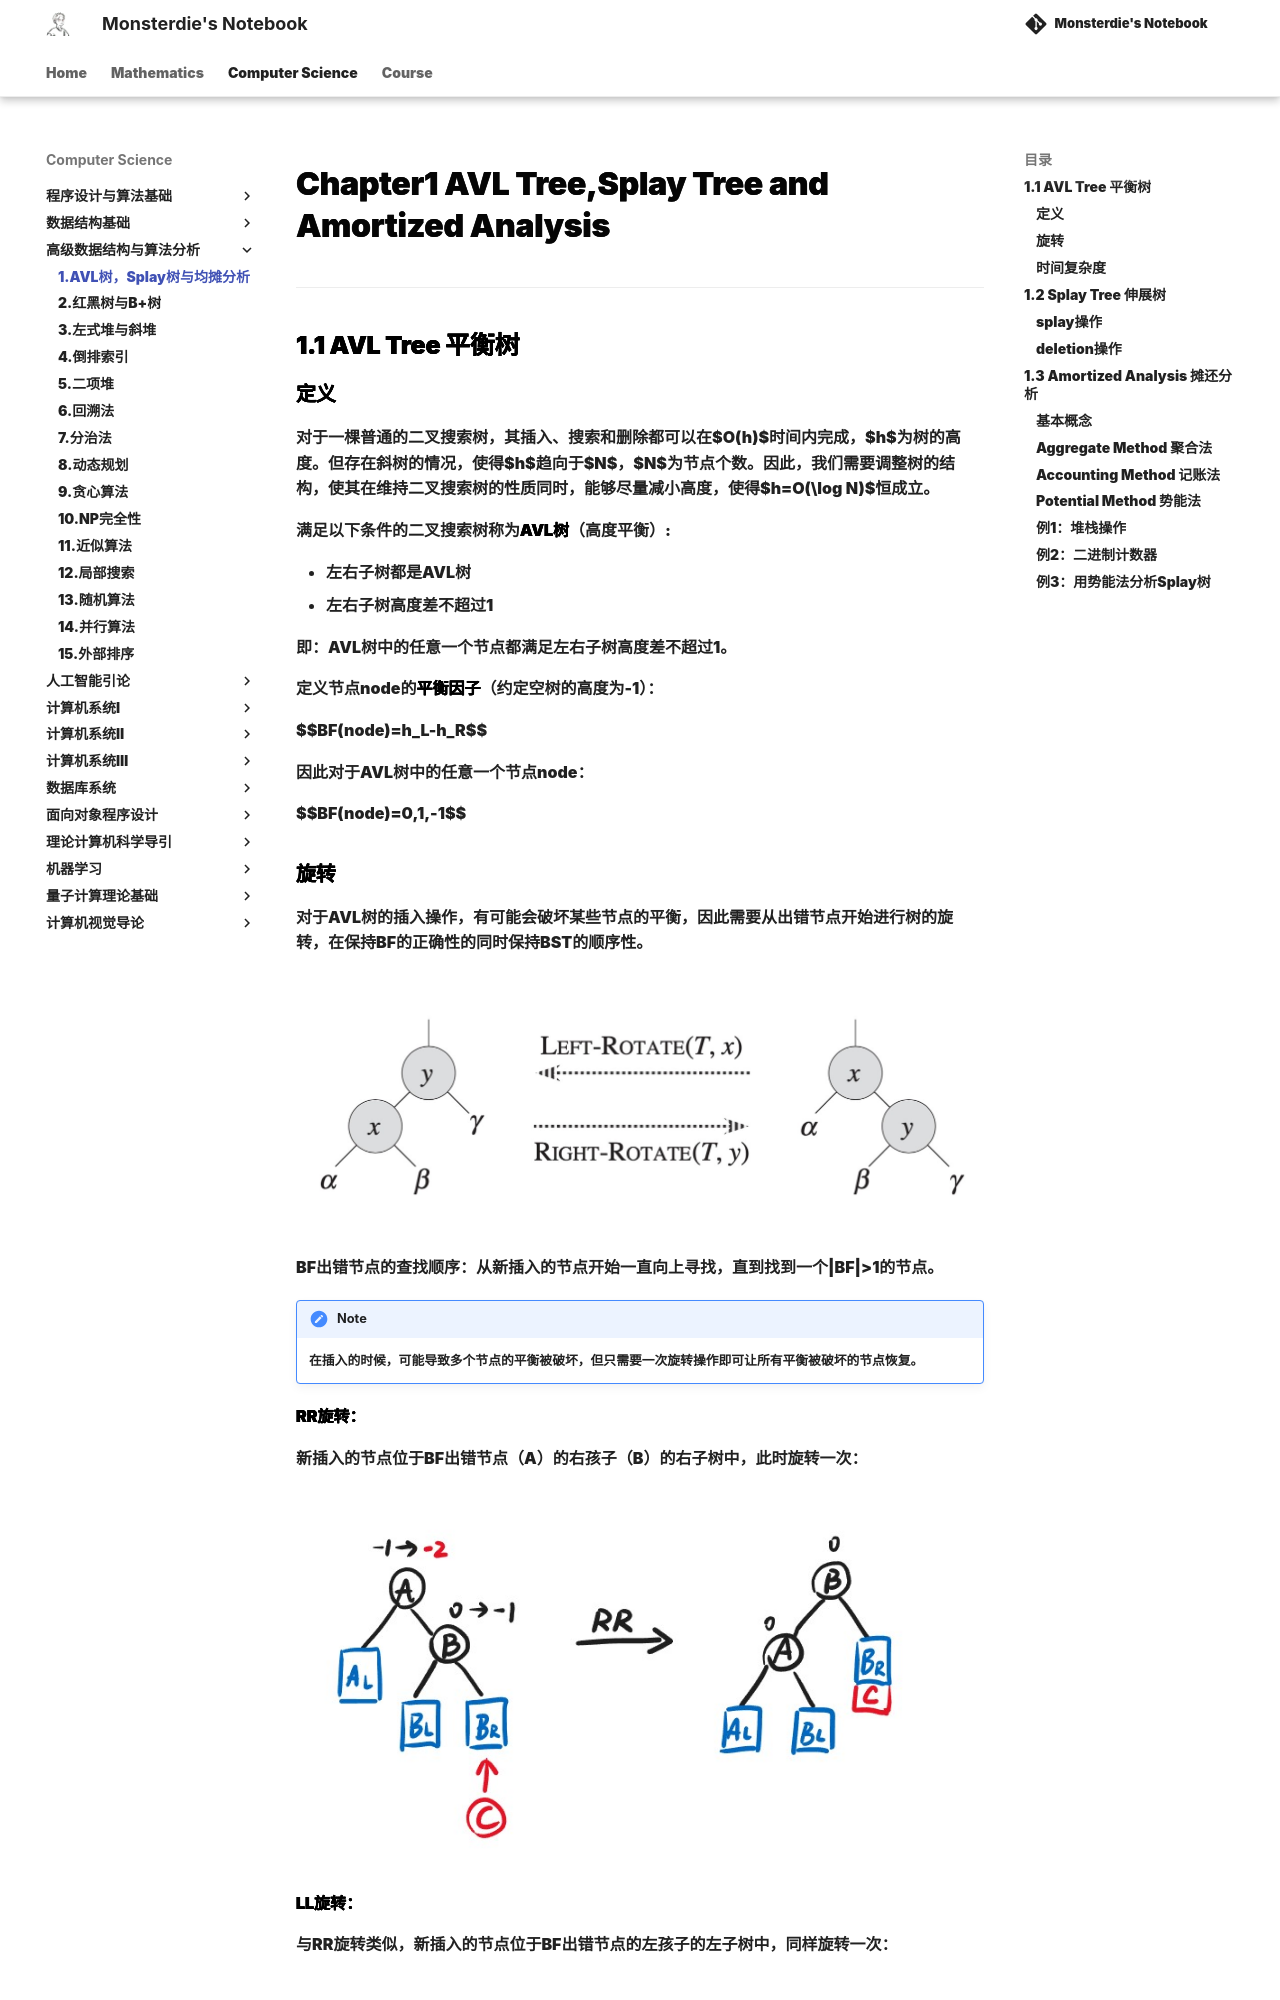

repository: monsterdie12138/Notebook · page: Computer Science/ADS/Chapter1/index.html · generator: mkdocs

---
comments: true
---

<span style="font-family: 'Times New Roman';">

# Chapter1 AVL Tree,Splay Tree and Amortized Analysis

***

## 1.1 AVL Tree 平衡树

### 定义

对于一棵普通的二叉搜索树，其插入、搜索和删除都可以在$O(h)$时间内完成，$h$为树的高度。但存在斜树的情况，使得$h$趋向于$N$，$N$为节点个数。因此，我们需要调整树的结构，使其在维持二叉搜索树的性质同时，能够尽量减小高度，使得$h=O(\log N)$恒成立。

满足以下条件的二叉搜索树称为**AVL树**（高度平衡）:

* 左右子树都是AVL树
* 左右子树高度差不超过1

即：AVL树中的任意一个节点都满足左右子树高度差不超过1。

定义节点node的**平衡因子**（约定空树的高度为-1）：

$$BF(node)=h_L-h_R$$

因此对于AVL树中的任意一个节点node：

$$BF(node)=0,1,-1$$

### 旋转

对于AVL树的插入操作，有可能会破坏某些节点的平衡，因此需要从出错节点开始进行树的旋转，在保持BF的正确性的同时保持BST的顺序性。

![alt text](image/1.1.jpg)



BF出错节点的查找顺序：从新插入的节点开始一直向上寻找，直到找到一个|BF|>1的节点。

!!! Note
    在插入的时候，可能导致多个节点的平衡被破坏，但只需要一次旋转操作即可让所有平衡被破坏的节点恢复。

**RR旋转：** 

新插入的节点位于BF出错节点（A）的右孩子（B）的右子树中，此时旋转一次：

![alt text](image/1.2.jpg)



**LL旋转：** 

与RR旋转类似，新插入的节点位于BF出错节点的左孩子的左子树中，同样旋转一次：

![alt text](image/1.3.jpg)

**LR旋转：** 

新插入的节点位于BF出错节点的左孩子的右子树中，此时旋转两次，先让C成为B的父节点，再让C成为A的父节点：

![alt text](image/1.4.jpg)

**RL旋转：** 

与LR旋转类似，新插入的节点位于BF出错节点的右孩子的左子树中，同样旋转两次：

![alt text](image/1.5.jpg)
